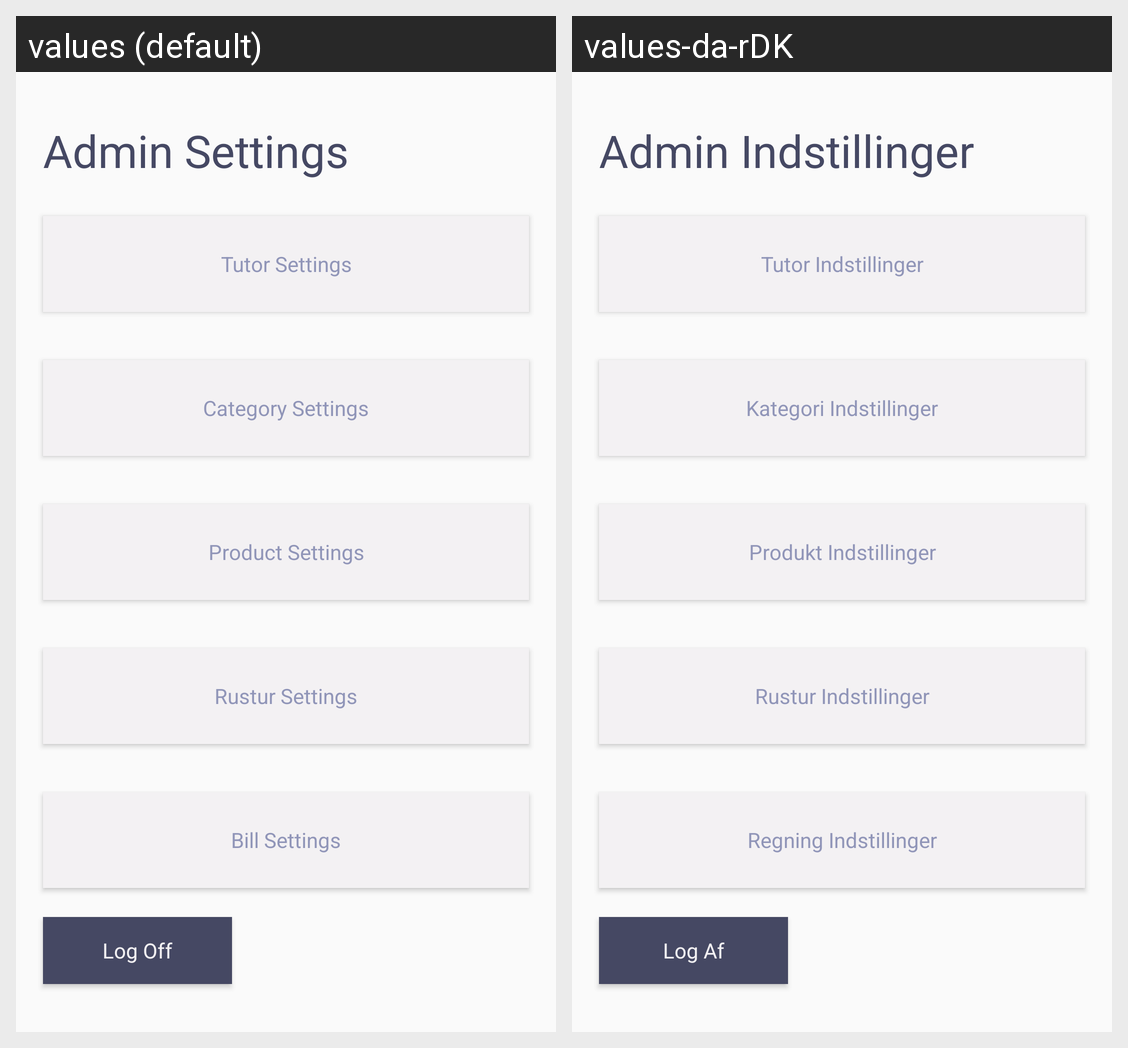

Translations of the strings shown on this Android screen, per locale in the grid:
Android screen res/layout/fragment_settings_overview.xml rendered under 2 locales, left to right: values (default), values-da-rDK. Device: Nexus 5 (rendered at 1080×1920; each locale shown at half size, 540×960, under a caption strip naming it); theme AppTheme.
Strings drawn on this screen, with the default value and each locale's value (text and hints the layout hard-codes, and strings that could not be matched under every locale, appear in the picture but are not listed):

tutorSettingsBtn
  values: Tutor Settings
  values-da-rDK: Tutor Indstillinger

productSettingsBtn
  values: Product Settings
  values-da-rDK: Produkt Indstillinger

rusturSettingsBtn
  values: Rustur Settings
  values-da-rDK: Rustur Indstillinger

billSettingsBtn
  values: Bill Settings
  values-da-rDK: Regning Indstillinger

adminSettingTitle
  values: Admin Settings
  values-da-rDK: Admin Indstillinger

logOffBtn
  values: Log Off
  values-da-rDK: Log Af

categorySettings
  values: Category Settings
  values-da-rDK: Kategori Indstillinger
